Run: headless pygame with SDL's dummy video driver; simulated clock (each Clock.tick advances the game by its frame time, no real sleeping); random seed 0; keys injected as events and as key.get_pressed() state; mouse plan: one left click at the window centre at the start of phase 2, then a move to the lower-right quarter at the start of phase 3.
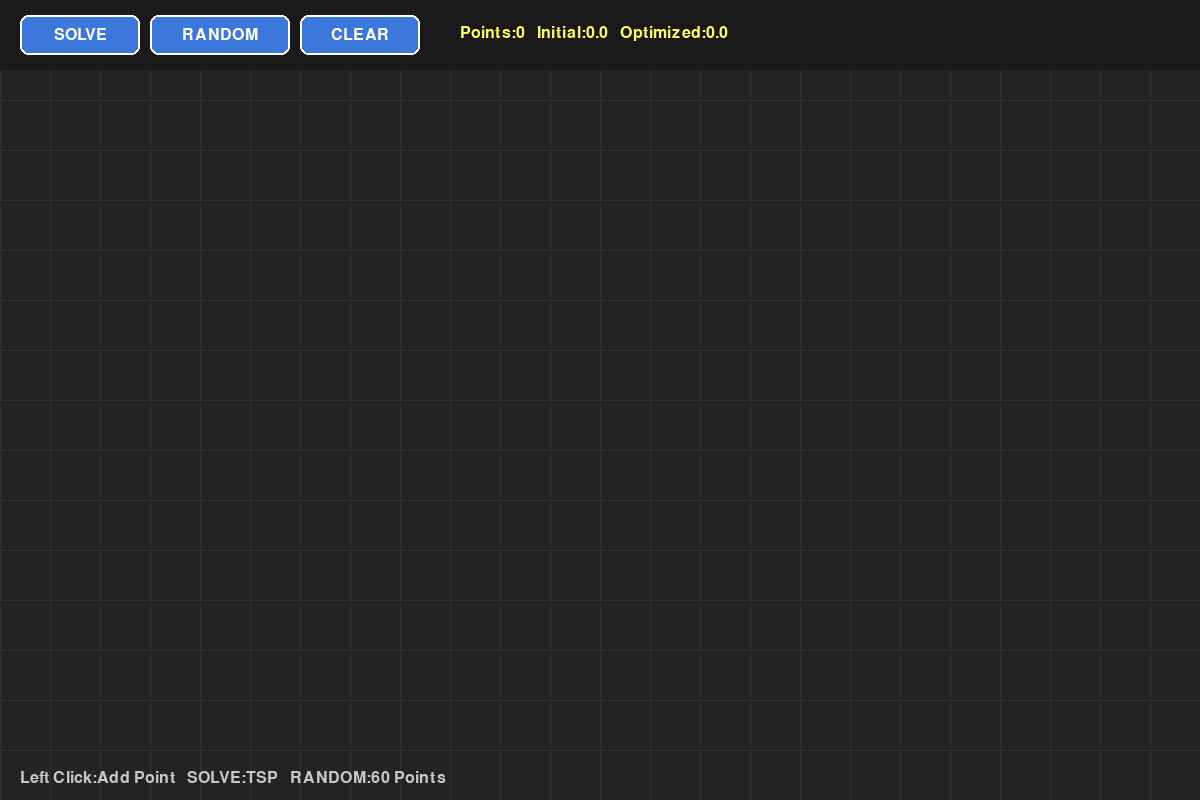
Frame 1 of 4 · flips 1–60 · no input
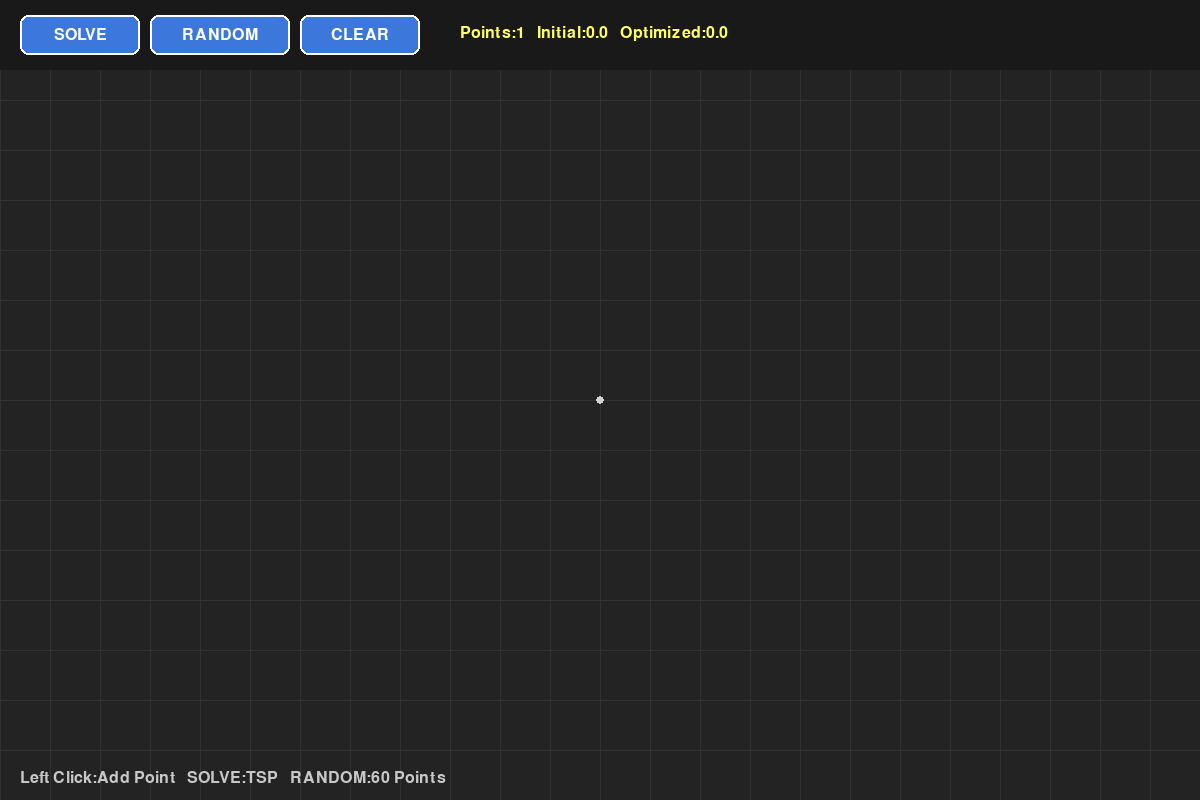
Frame 2 of 4 · flips 61–180 · clicked the window centre · tapped SPACE, RETURN · held RIGHT (→), D
Frame 3 of 4 · flips 181–300 · moved the mouse to the lower-right quarter · held DOWN (↓), S · screen unchanged from frame 2, image omitted
Frame 4 of 4 · flips 301–420 · held LEFT (←), A, UP (↑), W · screen unchanged from frame 3, image omitted

The pygame program that drew these frames:

import pygame
import random
import math
import sys

pygame.init()

# =====================================================
# 窗口
# =====================================================

screen = pygame.display.set_mode(
    (1200, 800),
    pygame.RESIZABLE
)

pygame.display.set_caption(
    "TSP Path Optimizer"
)

clock = pygame.time.Clock()

font = pygame.font.Font(None, 24)

# =====================================================
# 工具函数
# =====================================================

def dist(a, b):
    return math.hypot(
        a[0] - b[0],
        a[1] - b[1]
    )


def path_length(path):

    if len(path) < 2:
        return 0

    total = 0

    for i in range(len(path)-1):

        total += dist(
            path[i],
            path[i+1]
        )

    return total


# =====================================================
# 最近邻构建初始路径
# =====================================================

def nearest_neighbor(points):

    if not points:
        return []

    unused = points[:]

    path = [unused.pop(0)]

    while unused:

        current = path[-1]

        next_pt = min(
            unused,
            key=lambda p:
            dist(current, p)
        )

        path.append(next_pt)

        unused.remove(next_pt)

    return path


# =====================================================
# 2opt优化
# =====================================================

def two_opt(path):

    n = len(path)

    if n < 4:
        return path

    improved = True

    while improved:

        improved = False

        for i in range(n-3):

            for j in range(i+2, n-1):

                old_dist = (
                    dist(path[i], path[i+1])
                    +
                    dist(path[j], path[j+1])
                )

                new_dist = (
                    dist(path[i], path[j])
                    +
                    dist(path[i+1], path[j+1])
                )

                if new_dist < old_dist:

                    path[i+1:j+1] = reversed(
                        path[i+1:j+1]
                    )

                    improved = True

    return path


# =====================================================
# TSP求解
# =====================================================

def solve_tsp(points):

    if len(points) < 2:
        return []

    path = nearest_neighbor(points)

    before = path_length(path)

    path = two_opt(path)

    after = path_length(path)

    return path, before, after


# =====================================================
# 随机数据
# =====================================================

def random_points(n, W, H):

    pts = []

    for _ in range(n):

        pts.append(
            (
                random.randint(
                    80,
                    W-80
                ),

                random.randint(
                    100,
                    H-80
                )
            )
        )

    return pts


# =====================================================
# 按钮
# =====================================================

class Button:

    def __init__(
        self,
        x,
        y,
        w,
        h,
        text
    ):

        self.rect = pygame.Rect(
            x, y, w, h
        )

        self.text = text

    def draw(self, screen):

        mp = pygame.mouse.get_pos()

        color = (
            (90,180,255)
            if self.rect.collidepoint(mp)
            else
            (60,120,220)
        )

        pygame.draw.rect(
            screen,
            color,
            self.rect,
            border_radius=8
        )

        pygame.draw.rect(
            screen,
            (255,255,255),
            self.rect,
            2,
            border_radius=8
        )

        txt = font.render(
            self.text,
            True,
            (255,255,255)
        )

        screen.blit(
            txt,
            txt.get_rect(
                center=
                self.rect.center
            )
        )


# =====================================================
# 主循环
# =====================================================

points = []

path = []

before_len = 0
after_len = 0

while True:

    W, H = screen.get_size()

    btn_solve = Button(
        20, 15, 120, 40, "SOLVE"
    )

    btn_random = Button(
        150, 15, 140, 40, "RANDOM"
    )

    btn_clear = Button(
        300, 15, 120, 40, "CLEAR"
    )

    for event in pygame.event.get():

        if event.type == pygame.QUIT:

            pygame.quit()
            sys.exit()

        elif event.type == pygame.VIDEORESIZE:

            screen = pygame.display.set_mode(
                (
                    max(900, event.w),
                    max(600, event.h)
                ),
                pygame.RESIZABLE
            )

        elif event.type == pygame.MOUSEBUTTONDOWN:

            if event.button == 1:

                if btn_solve.rect.collidepoint(
                        event.pos):

                    result = solve_tsp(
                        points
                    )

                    if result:

                        (
                            path,
                            before_len,
                            after_len
                        ) = result

                elif btn_random.rect.collidepoint(
                        event.pos):

                    points = random_points(
                        60,
                        W,
                        H
                    )

                    (
                        path,
                        before_len,
                        after_len
                    ) = solve_tsp(points)

                elif btn_clear.rect.collidepoint(
                        event.pos):

                    points = []
                    path = []

                else:

                    if event.pos[1] > 70:

                        points.append(
                            event.pos
                        )

                        path = []

    screen.fill((35,35,35))

    # 网格
    for x in range(0, W, 50):

        pygame.draw.line(
            screen,
            (50,50,50),
            (x,0),
            (x,H)
        )

    for y in range(0, H, 50):

        pygame.draw.line(
            screen,
            (50,50,50),
            (0,y),
            (W,y)
        )

    # 顶部工具栏
    pygame.draw.rect(
        screen,
        (25,25,25),
        (0,0,W,70)
    )

    btn_solve.draw(screen)
    btn_random.draw(screen)
    btn_clear.draw(screen)

    # 路径
    if len(path) > 1:

        pygame.draw.lines(
            screen,
            (255,180,0),
            False,
            path,
            3
        )

    # 点
    for i, p in enumerate(path):

        pygame.draw.circle(
            screen,
            (255,80,80),
            p,
            5
        )

        t = font.render(
            str(i+1),
            True,
            (255,255,255)
        )

        screen.blit(
            t,
            (
                p[0]+8,
                p[1]-8
            )
        )

    for p in points:

        pygame.draw.circle(
            screen,
            (210,210,210),
            p,
            4
        )

    txt = (
        f"Points:{len(points)}   "
        f"Initial:{before_len:.1f}   "
        f"Optimized:{after_len:.1f}"
    )

    screen.blit(
        font.render(
            txt,
            True,
            (255,255,100)
        ),
        (460,25)
    )

    help_text = (
        "Left Click:Add Point   "
        "SOLVE:TSP   "
        "RANDOM:60 Points"
    )

    screen.blit(
        font.render(
            help_text,
            True,
            (200,200,200)
        ),
        (20,H-30)
    )

    pygame.display.flip()

    clock.tick(60)
